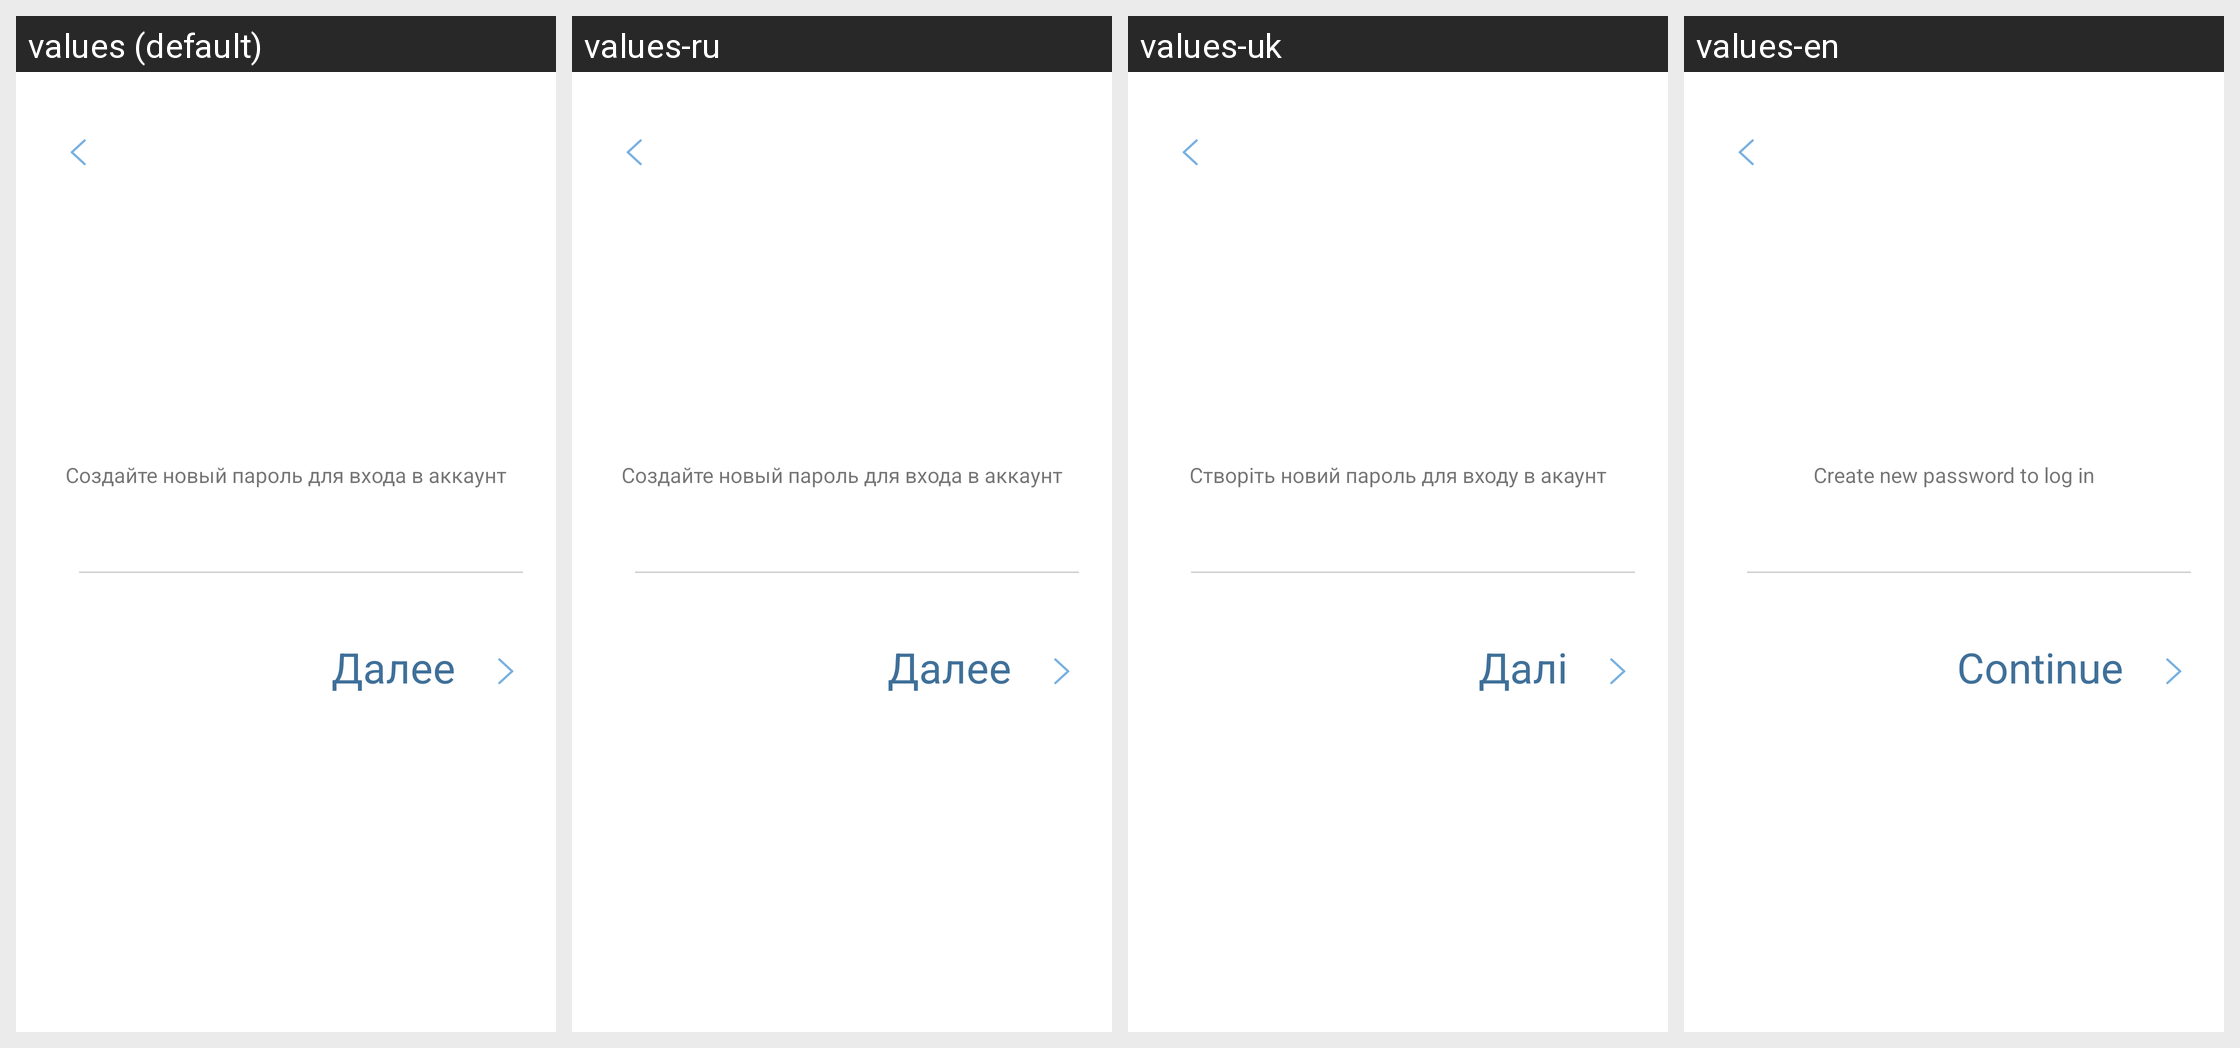

Here is an Android app screen in its default locale and in the app's own translations. Write out the translated-string differences for the strings that appear on this screen.
Android screen res/layout/activity_restore_pass.xml rendered under 4 locales, left to right: values (default), values-ru, values-uk, values-en. Device: Nexus 5 (rendered at 1080×1920; each locale shown at half size, 540×960, under a caption strip naming it); theme AppTheme.NoActionBar.
Strings drawn on this screen, with the default value and each locale's value (text and hints the layout hard-codes, and strings that could not be matched under every locale, appear in the picture but are not listed):

create_new_password
  values: Создайте новый пароль для входа в аккаунт
  values-ru: Создайте новый пароль для входа в аккаунт
  values-uk: Створіть новий пароль для входу в акаунт
  values-en: Create new password to log in

next
  values: Далее
  values-ru: Далее
  values-uk: Далі
  values-en: Continue
